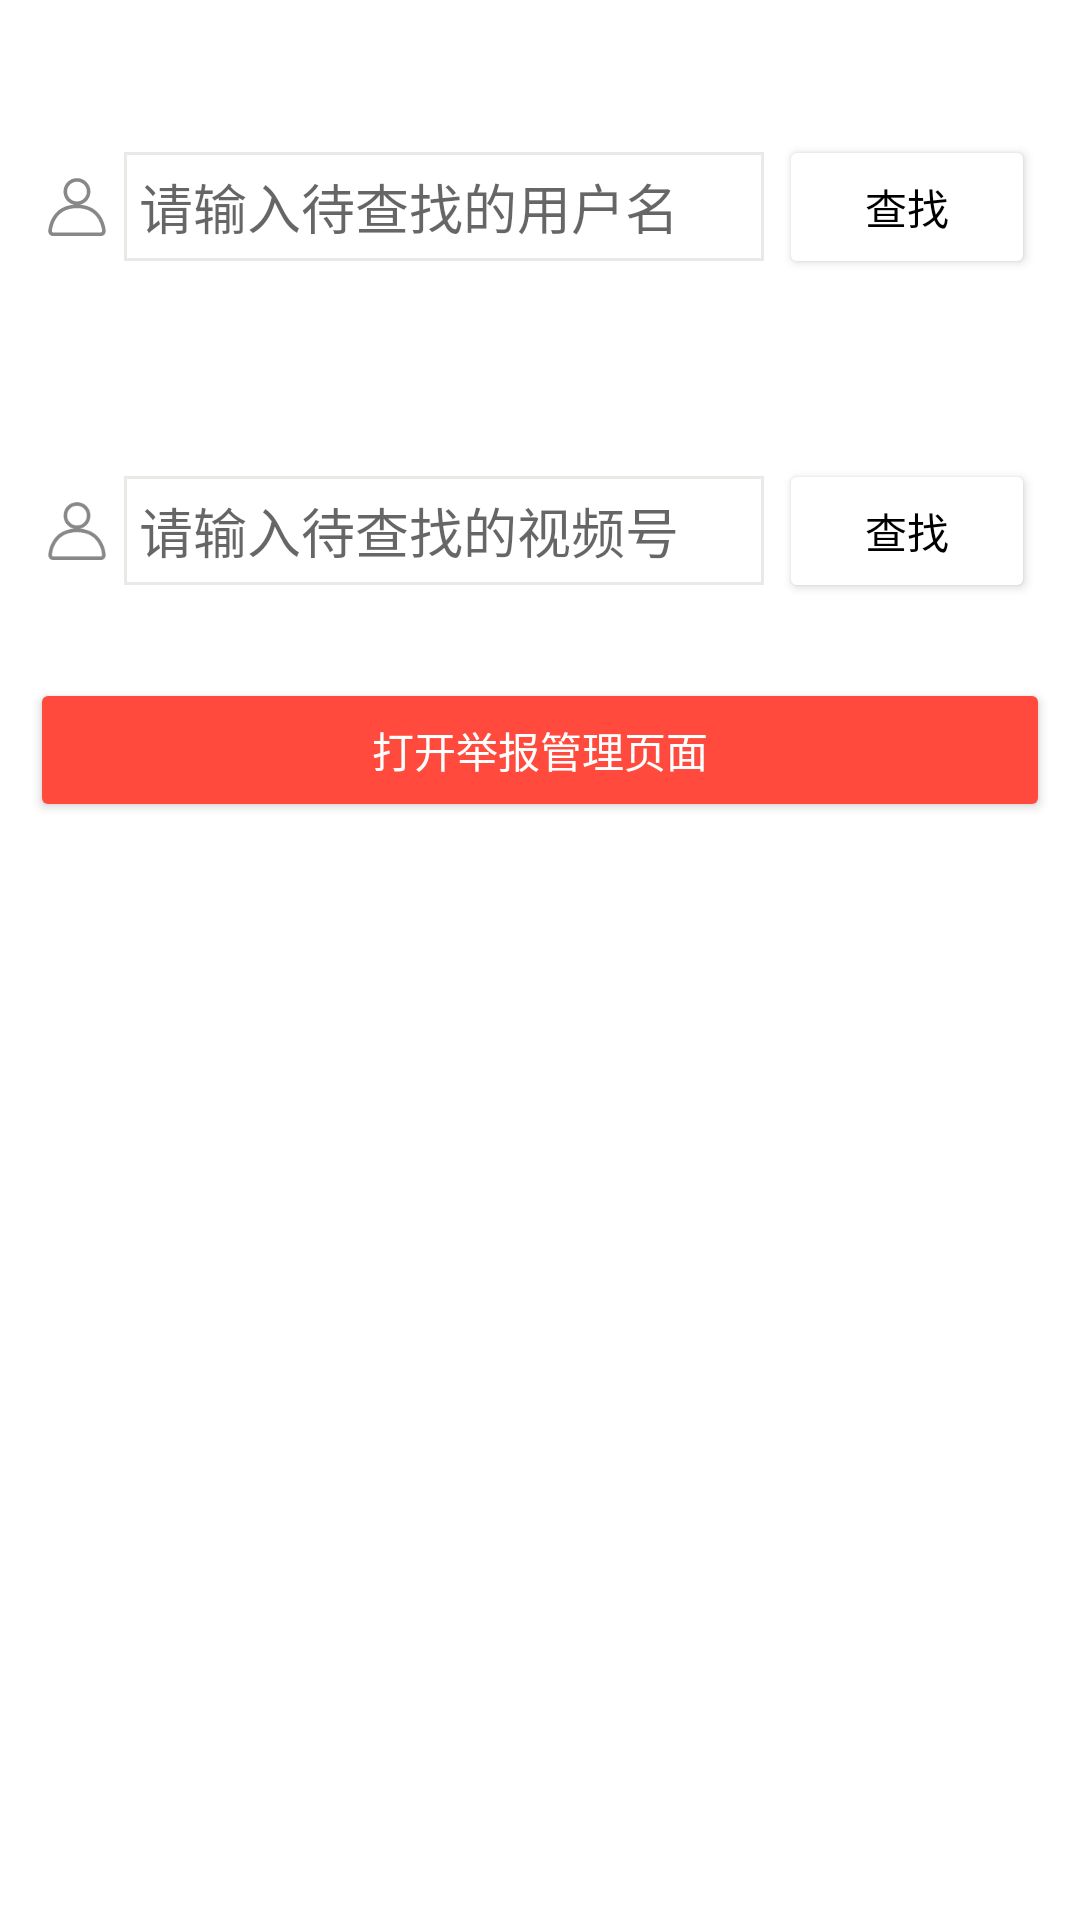

Layout XML and referenced resources for this Android screen:
<!-- AndroidManifest.xml: application theme Theme.M1 -->
<!-- res/layout/activity_basic_manage.xml -->
<?xml version="1.0" encoding="utf-8"?>
<FrameLayout xmlns:android="http://schemas.android.com/apk/res/android"
    xmlns:tools="http://schemas.android.com/tools"
    android:layout_width="match_parent"
    android:layout_height="match_parent"
    tools:context="com.example.m1.pages.basicManageActivity">

    <LinearLayout
        android:layout_width="match_parent"
        android:layout_height="match_parent"
        android:orientation="vertical">

        <LinearLayout
            android:layout_width="match_parent"
            android:layout_height="wrap_content"
            android:layout_gravity="center_horizontal"
            android:layout_marginTop="30dp"
            android:orientation="horizontal"
            android:padding="15dp">

            <ImageView
                android:layout_width="0dp"
                android:layout_height="30dp"
                android:layout_gravity="center"
                android:layout_weight="0.1"
                android:src="@drawable/ic_personal" />

            <EditText
                android:id="@+id/userSearchBar"
                android:layout_width="0dp"
                android:layout_height="wrap_content"
                android:layout_gravity="center"
                android:layout_margin="5dp"
                android:layout_weight="1"
                android:background="@drawable/shape_edittext"
                android:hint="请输入待查找的用户名"
                android:inputType="number"
                android:padding="5dp" />

            <Button
                android:id="@+id/userSearchBtn"
                android:layout_width="0dp"
                android:layout_height="wrap_content"
                android:layout_gravity="center"
                android:layout_weight="0.4"
                android:backgroundTint="@color/white"
                android:text="查找"
                android:textColor="@color/black" />

        </LinearLayout>

        <LinearLayout
            android:layout_width="match_parent"
            android:layout_height="wrap_content"
            android:layout_gravity="center_horizontal"
            android:layout_marginTop="30dp"
            android:orientation="horizontal"
            android:padding="15dp">

            <ImageView
                android:layout_width="0dp"
                android:layout_height="30dp"
                android:layout_gravity="center"
                android:layout_weight="0.1"
                android:src="@drawable/ic_personal" />

            <EditText
                android:id="@+id/videoSearchBar"
                android:layout_width="0dp"
                android:layout_height="wrap_content"
                android:layout_gravity="center"
                android:layout_margin="5dp"
                android:layout_weight="1"
                android:background="@drawable/shape_edittext"
                android:hint="请输入待查找的视频号"
                android:inputType="number"
                android:padding="5dp" />

            <Button
                android:id="@+id/videoSearchBtn"
                android:layout_width="0dp"
                android:layout_height="wrap_content"
                android:layout_gravity="center"
                android:layout_weight="0.4"
                android:backgroundTint="@color/white"
                android:text="查找"
                android:textColor="@color/black" />

        </LinearLayout>

        <Button
            android:id="@+id/reportManageBtn"
            android:layout_width="match_parent"
            android:layout_height="wrap_content"
            android:layout_margin="10dp"
            android:backgroundTint="#FF4A3D"
            android:padding="10dp"
            android:text="打开举报管理页面"
            android:textColor="@color/white" />
    </LinearLayout>
</FrameLayout>
<!-- resources referenced by this layout -->
<resources>
  <color name="black">#FF000000</color>
  <color name="white">#FFFFFFFF</color>
  <!-- drawable ic_personal (drawable) -->
  <vector xmlns:android="http://schemas.android.com/apk/res/android"
      android:width="16dp"
      android:height="16dp"
      android:viewportWidth="1024"
      android:viewportHeight="1024">
    <path
        android:pathData="M970.14,887.35c-0.27,-3.84 -0.83,-9.67 -1.82,-17.26 -1.85,-14.16 -4.62,-29.85 -8.49,-46.71 -11.08,-48.12 -28.94,-96.27 -55.17,-141.43 -68.93,-118.6 -181.77,-194.31 -344.9,-206.62 95.88,-21.84 167.42,-107.55 167.42,-209.95 0,-118.92 -96.5,-215.34 -215.54,-215.34 -119.04,0 -215.54,96.41 -215.54,215.34 0,102.41 71.55,188.11 167.43,209.96 -163.13,12.31 -275.98,88.05 -344.91,206.67 -26.23,45.16 -44.09,93.32 -55.18,141.46 -3.88,16.86 -6.66,32.57 -8.51,46.73 -1.02,7.85 -1.59,13.81 -1.84,17.64 -6.27,48.03 29.01,88.18 77.8,88.18h761.48c49.03,0 85.06,-40.57 77.78,-88.66zM353.57,265.37c0,-87.22 70.76,-157.92 158.06,-157.92 87.3,0 158.06,70.7 158.06,157.92S598.92,423.29 511.63,423.29c-87.29,0 -158.06,-70.7 -158.06,-157.92zM892.39,918.59L130.89,918.59c-14.24,0 -22.79,-9.87 -20.75,-23.82l0.19,-1.29 0.06,-1.31c0.03,-0.43 0.1,-1.56 0.27,-3.36 0.28,-3.18 0.7,-6.93 1.25,-11.2 1.62,-12.37 4.06,-26.26 7.51,-41.26 9.88,-42.87 25.76,-85.72 48.89,-125.52 65.51,-112.76 175.13,-179.87 343.31,-179.87 168.2,0 277.8,67.1 343.31,179.82 23.12,39.77 38.99,82.61 48.87,125.48 3.45,14.99 5.91,28.86 7.51,41.24 0.56,4.27 0.97,8.02 1.24,11.2 0.17,1.8 0.25,2.92 0.27,3.36l0.09,1.67 0.28,1.64c2.3,13.24 -6.41,23.21 -20.83,23.21zM892.39,918.59"
        android:fillColor="#888888"/>
  </vector>
  <!-- drawable shape_edittext (drawable) -->
  <?xml version="1.0" encoding="utf-8"?>
  <shape xmlns:android="http://schemas.android.com/apk/res/android">
      <stroke android:width="1dp" android:color="#e9e9e5"/>
  </shape>
  <style name="Theme.M1" parent="Theme.MaterialComponents.Light.NoActionBar">
          
          <item name="colorPrimary">#FFADD8E6</item>
          <item name="colorPrimaryVariant">#FFADD8E6</item>
          <item name="colorOnPrimary">@color/white</item>
          
          <item name="colorSecondary">@color/teal_200</item>
          <item name="colorSecondaryVariant">@color/teal_700</item>
          <item name="colorOnSecondary">@color/black</item>
          
          <item name="android:statusBarColor" tools:targetApi="l">?attr/colorPrimaryVariant</item>
          
      </style>
  <color name="teal_200">#FF03DAC5</color>
  <color name="teal_700">#FF018786</color>
</resources>
